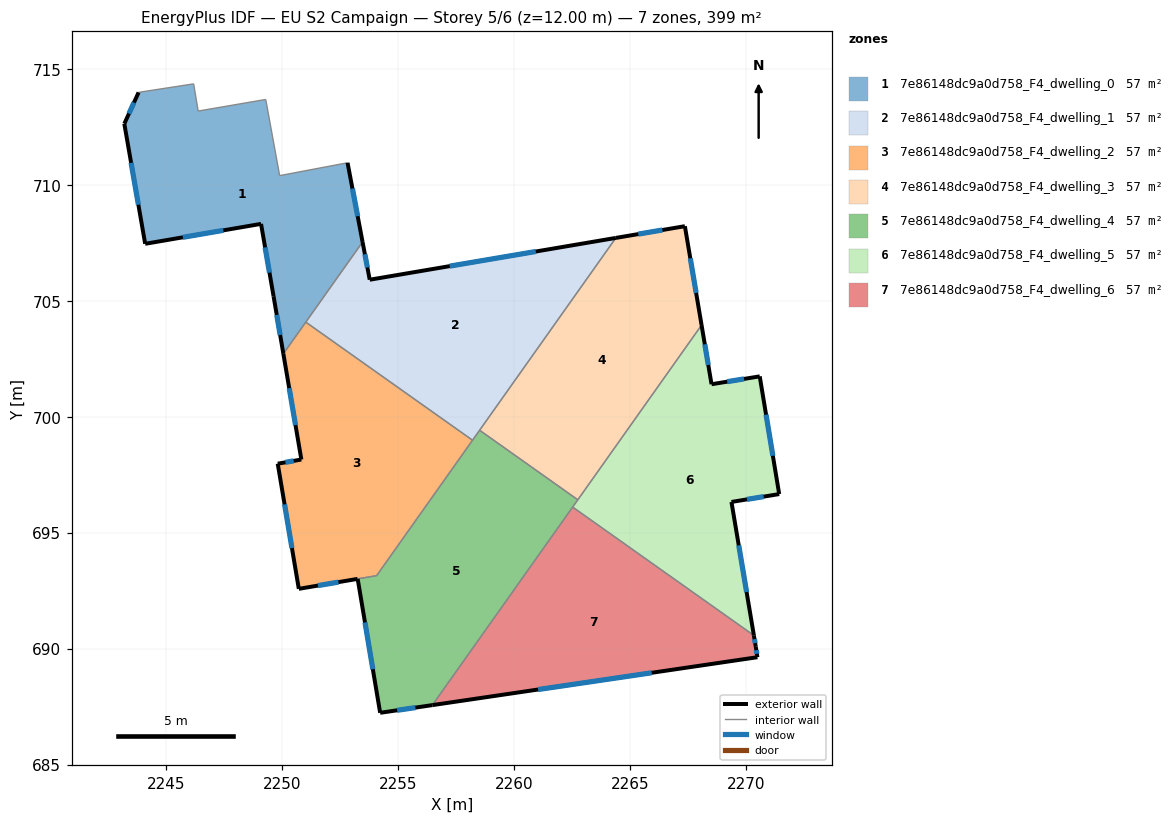
=== STOREY PLAN SPEC (per zone: floor XY polygon, exterior-wall plan segments, windows/doors) ===
zone 1: 7e86148dc9a0d758_F4_dwelling_0  (56.9 m²)
  floor: (2252.81, 710.97) (2253.46, 707.55) (2250.04, 702.72) (2249.62, 705.21) (2249.08, 708.33) (2244.08, 707.47) (2243.18, 712.65) (2243.80, 714.00) (2243.90, 714.02) (2246.17, 714.37) (2246.37, 713.20) (2249.28, 713.70) (2249.88, 710.41)
  exterior wall: (2253.46, 707.55) – (2252.81, 710.97)  [3.5 m]
    window: (2253.25, 708.66) – (2253.02, 709.86)  [1.3 m²]
  exterior wall: (2249.62, 705.21) – (2250.04, 702.72)  [2.5 m]
    window: (2249.76, 704.40) – (2249.91, 703.53)  [0.9 m²]
  exterior wall: (2249.08, 708.33) – (2249.62, 705.21)  [3.2 m]
    window: (2249.26, 707.32) – (2249.45, 706.23)  [1.2 m²]
  exterior wall: (2244.08, 707.47) – (2249.08, 708.33)  [5.1 m]
    window: (2245.71, 707.75) – (2247.45, 708.05)  [1.9 m²]
  exterior wall: (2243.18, 712.65) – (2244.08, 707.47)  [5.3 m]
    window: (2243.47, 710.97) – (2243.79, 709.16)  [1.9 m²]
  exterior wall: (2243.80, 714.00) – (2243.18, 712.65)  [1.5 m]
    window: (2243.60, 713.56) – (2243.38, 713.09)  [0.5 m²]
  interior walls: 8
zone 2: 7e86148dc9a0d758_F4_dwelling_1  (56.9 m²)
  floor: (2264.39, 707.72) (2258.21, 698.99) (2251.01, 704.09) (2253.46, 707.55) (2253.77, 705.92)
  exterior wall: (2253.77, 705.92) – (2253.46, 707.55)  [1.7 m]
    window: (2253.67, 706.45) – (2253.56, 707.02)  [0.6 m²]
  exterior wall: (2264.39, 707.72) – (2253.77, 705.92)  [10.8 m]
    window: (2260.94, 707.14) – (2257.23, 706.51)  [3.9 m²]
  interior walls: 4
zone 3: 7e86148dc9a0d758_F4_dwelling_2  (56.6 m²)
  floor: (2258.21, 698.99) (2254.07, 693.15) (2250.71, 692.58) (2249.80, 697.98) (2250.82, 698.16) (2250.04, 702.72) (2251.01, 704.09)
  exterior wall: (2250.71, 692.58) – (2253.25, 693.01)  [2.6 m]
    window: (2251.54, 692.72) – (2252.42, 692.87)  [0.9 m²]
  exterior wall: (2249.80, 697.98) – (2250.71, 692.58)  [5.5 m]
    window: (2250.10, 696.23) – (2250.42, 694.34)  [2.0 m²]
  exterior wall: (2250.82, 698.16) – (2249.80, 697.98)  [1.0 m]
    window: (2250.49, 698.10) – (2250.13, 698.04)  [0.4 m²]
  exterior wall: (2250.04, 702.72) – (2250.82, 698.16)  [4.6 m]
    window: (2250.30, 701.24) – (2250.57, 699.65)  [1.7 m²]
  interior walls: 4
zone 4: 7e86148dc9a0d758_F4_dwelling_3  (56.9 m²)
  floor: (2267.37, 708.23) (2268.09, 703.96) (2262.75, 696.42) (2258.51, 699.43) (2264.39, 707.72)
  exterior wall: (2268.09, 703.96) – (2267.37, 708.23)  [4.3 m]
    window: (2267.86, 705.35) – (2267.61, 706.84)  [1.6 m²]
  exterior wall: (2267.37, 708.23) – (2264.39, 707.72)  [3.0 m]
    window: (2266.40, 708.07) – (2265.36, 707.89)  [1.1 m²]
  interior walls: 3
zone 5: 7e86148dc9a0d758_F4_dwelling_4  (57.3 m²)
  floor: (2262.75, 696.42) (2256.47, 687.56) (2254.22, 687.23) (2253.25, 693.01) (2254.07, 693.15) (2258.51, 699.43)
  exterior wall: (2254.22, 687.23) – (2256.47, 687.56)  [2.3 m]
    window: (2254.95, 687.34) – (2255.74, 687.46)  [0.8 m²]
  exterior wall: (2253.25, 693.01) – (2254.22, 687.23)  [5.9 m]
    window: (2253.57, 691.13) – (2253.91, 689.11)  [2.1 m²]
  interior walls: 6
zone 6: 7e86148dc9a0d758_F4_dwelling_5  (56.9 m²)
  floor: (2270.60, 701.75) (2271.44, 696.67) (2269.38, 696.33) (2270.35, 690.57) (2262.53, 696.11) (2268.09, 703.96) (2268.52, 701.41)
  exterior wall: (2269.38, 696.33) – (2271.44, 696.67)  [2.1 m]
    window: (2270.05, 696.44) – (2270.77, 696.56)  [0.8 m²]
  exterior wall: (2270.35, 690.57) – (2269.38, 696.33)  [5.8 m]
    window: (2270.03, 692.44) – (2269.70, 694.46)  [2.1 m²]
  exterior wall: (2268.52, 701.41) – (2268.09, 703.96)  [2.6 m]
    window: (2268.38, 702.24) – (2268.23, 703.13)  [0.9 m²]
  exterior wall: (2270.60, 701.75) – (2268.52, 701.41)  [2.1 m]
    window: (2269.92, 701.64) – (2269.20, 701.52)  [0.8 m²]
  exterior wall: (2271.44, 696.67) – (2270.60, 701.75)  [5.1 m]
    window: (2271.17, 698.32) – (2270.87, 700.10)  [1.9 m²]
  interior walls: 3
zone 7: 7e86148dc9a0d758_F4_dwelling_6  (56.9 m²)
  floor: (2270.35, 690.57) (2270.43, 690.08) (2270.50, 689.63) (2256.47, 687.56) (2262.53, 696.11)
  exterior wall: (2256.47, 687.56) – (2270.50, 689.63)  [14.2 m]
    window: (2261.04, 688.24) – (2265.94, 688.96)  [5.2 m²]
  exterior wall: (2270.43, 690.08) – (2270.35, 690.57)  [0.5 m]
    window: (2270.40, 690.24) – (2270.38, 690.41)  [0.2 m²]
  exterior wall: (2270.50, 689.63) – (2270.43, 690.08)  [0.5 m]
    window: (2270.48, 689.78) – (2270.45, 689.93)  [0.2 m²]
  interior walls: 2

=== DERIVED (storey summary) ===
Building: EU S2 Campaign
Storey: 5 of 6  (floor level z = 12.00 m)
Storey gross floor area: 398.5 m²
Zones on this storey: 7
  - 7e86148dc9a0d758_F4_dwelling_0: floor 56.9 m²; exterior wall 21.0 m (63.0 m²); 6 window(s) 7.7 m²; WWR 12.2%
  - 7e86148dc9a0d758_F4_dwelling_1: floor 56.9 m²; exterior wall 12.4 m (37.3 m²); 2 window(s) 4.6 m²; WWR 12.2%
  - 7e86148dc9a0d758_F4_dwelling_2: floor 56.6 m²; exterior wall 13.7 m (41.1 m²); 4 window(s) 5.0 m²; WWR 12.2%
  - 7e86148dc9a0d758_F4_dwelling_3: floor 56.9 m²; exterior wall 7.3 m (22.0 m²); 2 window(s) 2.7 m²; WWR 12.2%
  - 7e86148dc9a0d758_F4_dwelling_4: floor 57.3 m²; exterior wall 8.1 m (24.4 m²); 2 window(s) 3.0 m²; WWR 12.2%
  - 7e86148dc9a0d758_F4_dwelling_5: floor 56.9 m²; exterior wall 17.8 m (53.3 m²); 5 window(s) 6.5 m²; WWR 12.2%
  - 7e86148dc9a0d758_F4_dwelling_6: floor 56.9 m²; exterior wall 15.1 m (45.4 m²); 3 window(s) 5.5 m²; WWR 12.2%
Zone adjacency (shared interzone walls):
  - 7e86148dc9a0d758_F4_dwelling_0 ↔ 7e86148dc9a0d758_F4_dwelling_1
  - 7e86148dc9a0d758_F4_dwelling_0 ↔ 7e86148dc9a0d758_F4_dwelling_2
  - 7e86148dc9a0d758_F4_dwelling_1 ↔ 7e86148dc9a0d758_F4_dwelling_2
  - 7e86148dc9a0d758_F4_dwelling_1 ↔ 7e86148dc9a0d758_F4_dwelling_3
  - 7e86148dc9a0d758_F4_dwelling_1 ↔ 7e86148dc9a0d758_F4_dwelling_4
  - 7e86148dc9a0d758_F4_dwelling_2 ↔ 7e86148dc9a0d758_F4_dwelling_4
  - 7e86148dc9a0d758_F4_dwelling_3 ↔ 7e86148dc9a0d758_F4_dwelling_4
  - 7e86148dc9a0d758_F4_dwelling_3 ↔ 7e86148dc9a0d758_F4_dwelling_5
  - 7e86148dc9a0d758_F4_dwelling_4 ↔ 7e86148dc9a0d758_F4_dwelling_5
  - 7e86148dc9a0d758_F4_dwelling_4 ↔ 7e86148dc9a0d758_F4_dwelling_6
  - 7e86148dc9a0d758_F4_dwelling_5 ↔ 7e86148dc9a0d758_F4_dwelling_6